Run: headless pygame with SDL's dummy video driver; simulated clock (each Clock.tick advances the game by its frame time, no real sleeping); random seed 0; keys injected as events and as key.get_pressed() state; no mouse input.
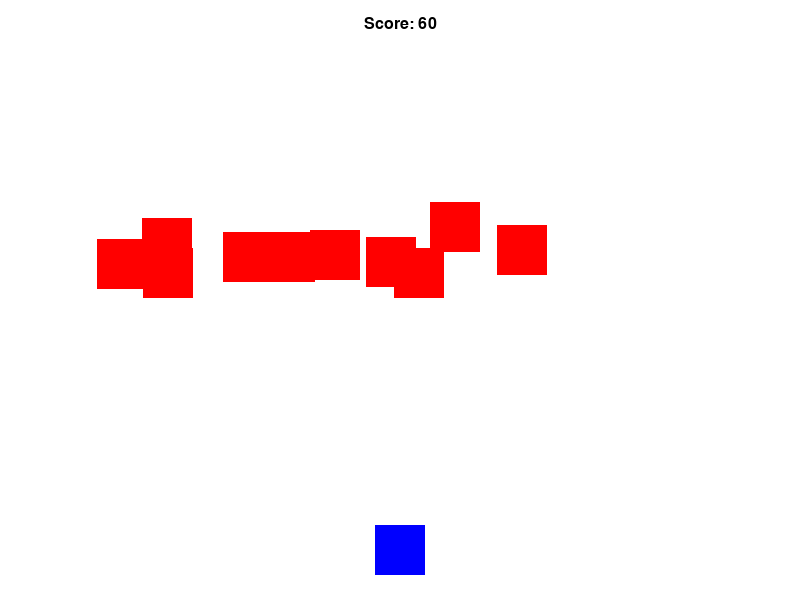
Frame 1 of 4 · flips 1–60 · no input
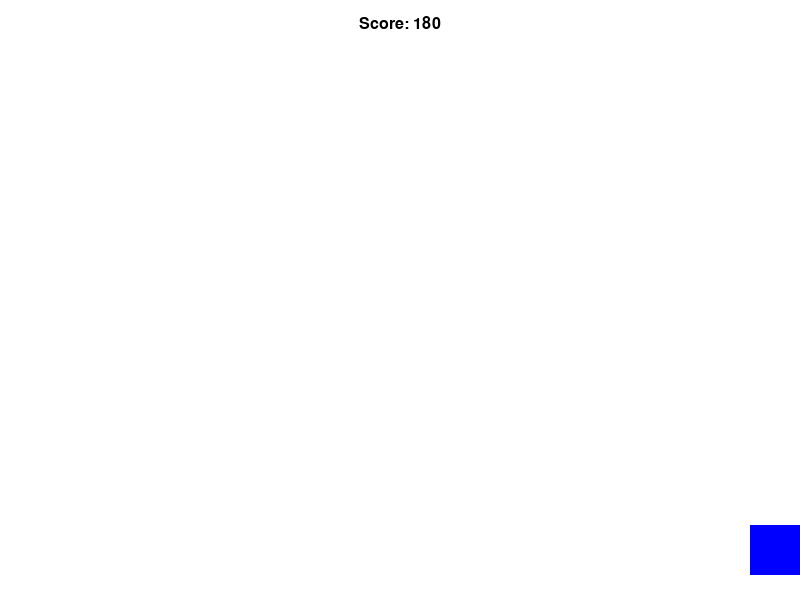
Frame 2 of 4 · flips 61–180 · tapped SPACE, RETURN · held RIGHT (→), D
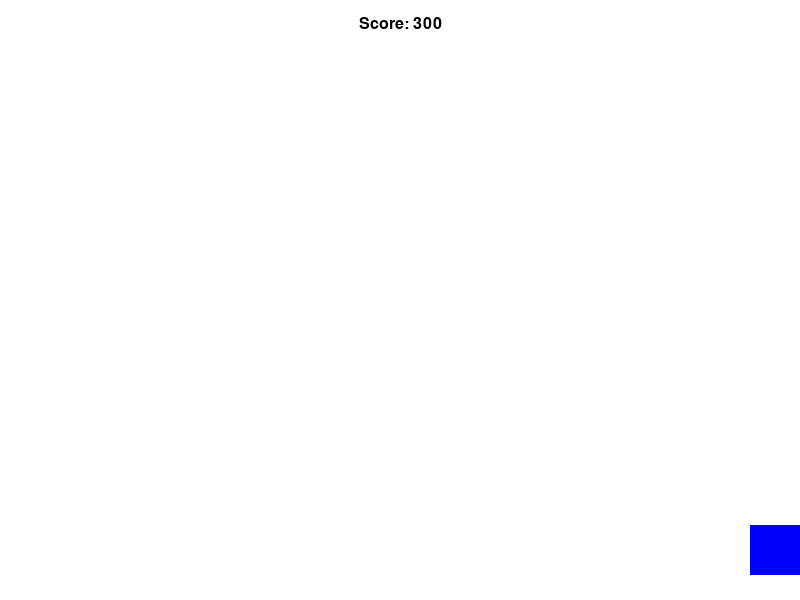
Frame 3 of 4 · flips 181–300 · held DOWN (↓), S
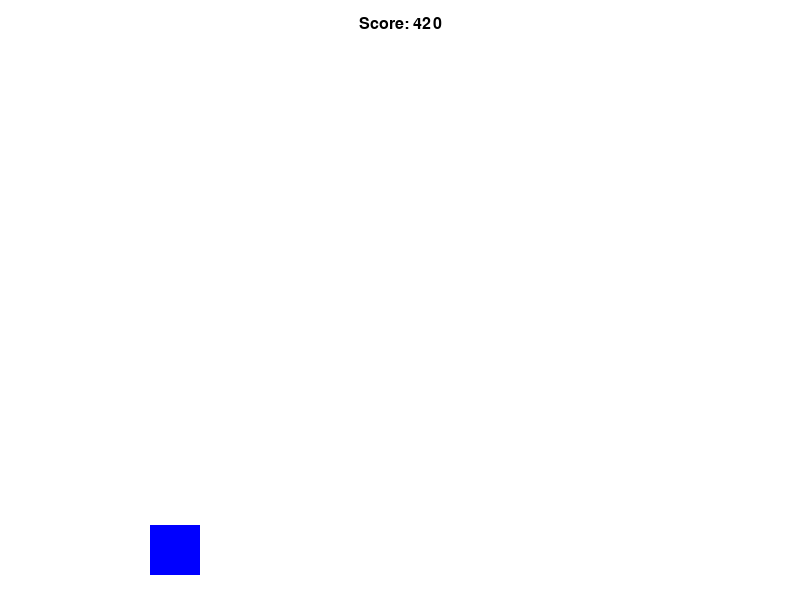
Frame 4 of 4 · flips 301–420 · held LEFT (←), A, UP (↑), W

The pygame program that drew these frames:

import pygame
import random

# ゲームウィンドウの設定
WINDOW_WIDTH = 800
WINDOW_HEIGHT = 600
FPS = 60

# 色の設定
WHITE = (255, 255, 255)
BLACK = (0, 0, 0)
RED = (255, 0, 0)
GREEN = (0, 255, 0)
BLUE = (0, 0, 255)

# ゲームの初期化
pygame.init()
pygame.mixer.init()
screen = pygame.display.set_mode((WINDOW_WIDTH, WINDOW_HEIGHT))
pygame.display.set_caption("よけて！！")
clock = pygame.time.Clock()

# フォントの設定
FONT_SIZE = 24
FONT_COLOR = BLACK
FONT = pygame.font.SysFont("Arial", FONT_SIZE)

# スプライトクラス
class Fighter(pygame.sprite.Sprite):
    def __init__(self):
        super().__init__()
        self.image = pygame.Surface((50, 50))
        self.image.fill(BLUE)
        self.rect = self.image.get_rect()
        self.rect.center = (WINDOW_WIDTH // 2, WINDOW_HEIGHT - 50)
        self.speed = 5
        self.score = 0

    def update(self):
        keys = pygame.key.get_pressed()
        if keys[pygame.K_LEFT] and self.rect.left > 0:
            self.rect.x -= self.speed
        elif keys[pygame.K_RIGHT] and self.rect.right < WINDOW_WIDTH:
            self.rect.x += self.speed

# 敵クラス
class Enemy(pygame.sprite.Sprite):
    def __init__(self, speed):
        super().__init__()
        self.image = pygame.Surface((50, 50))
        self.image.fill(RED)
        self.rect = self.image.get_rect()
        self.rect.x = random.randrange(0, WINDOW_WIDTH - self.rect.width)
        self.rect.y = random.randrange(-100, -40)
        self.speed = speed

    def update(self):
        self.rect.y += self.speed
        if self.rect.top > WINDOW_HEIGHT + 10:
            self.kill()


# スプライトグループ
all_sprites = pygame.sprite.Group()
enemies = pygame.sprite.Group()
player = Fighter()
all_sprites.add(player)

# 敵を生成
ENEMY_COUNT = 10
ENEMY_SPEED = 5
for i in range(ENEMY_COUNT):
    enemy = Enemy(ENEMY_SPEED)
    all_sprites.add(enemy)
    enemies.add(enemy)

# メインループ
running = True
myfont = FONT.render("Score: 0", True, FONT_COLOR)

while running:
    clock.tick(FPS)
    player.score += 1

    # イベント処理
    for event in pygame.event.get():
        if event.type == pygame.QUIT:
            running = False

    # 更新処理
    all_sprites.update()

    # 当たり判定
    hits = pygame.sprite.spritecollide(player, enemies, False)
    if hits:
        running = False
        
    # 描画処理
    screen.fill(WHITE)
    all_sprites.draw(screen)
    score_text = FONT.render("Score: {}".format(player.score), True, FONT_COLOR)
    score_rect = score_text.get_rect(center=(WINDOW_WIDTH / 2, FONT_SIZE))
    screen.blit(score_text, score_rect)
    pygame.display.update()

pygame.quit()
